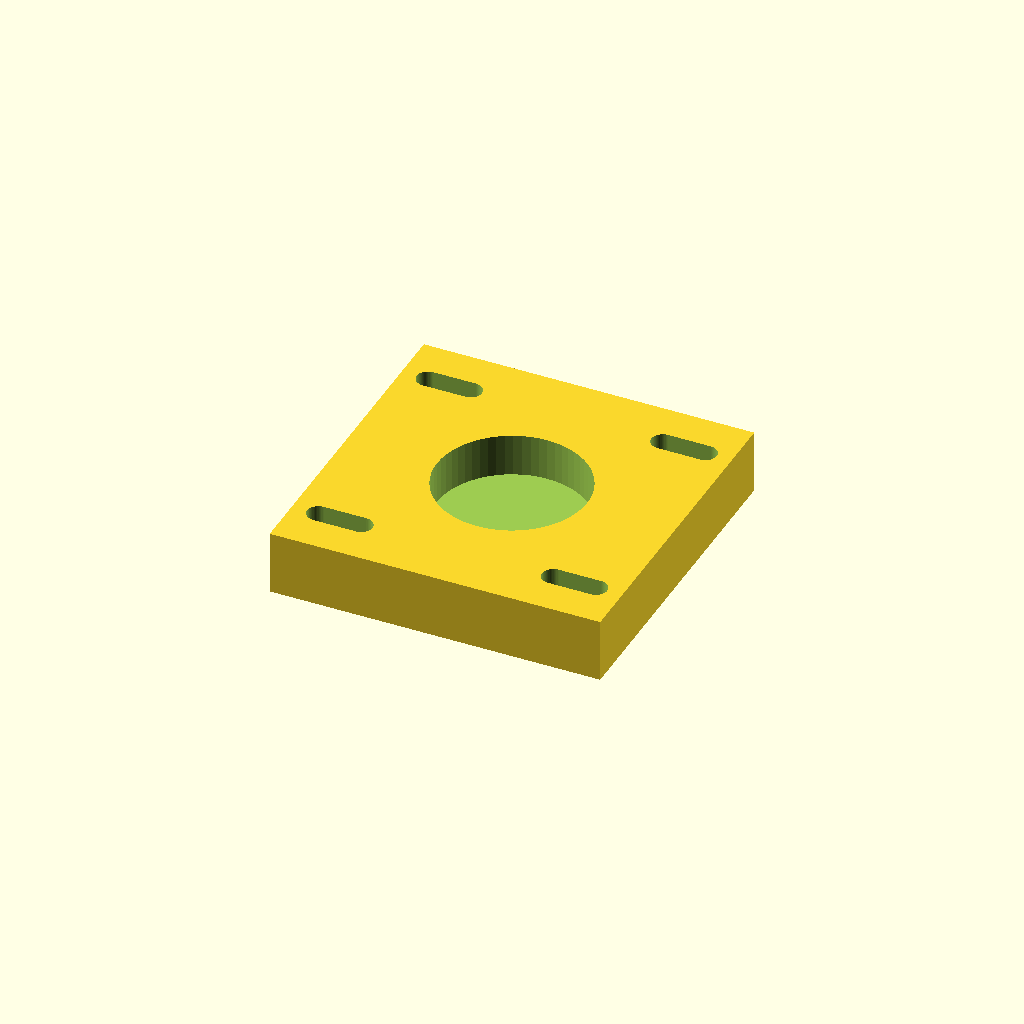
Cell 1: the model at its default parameters.
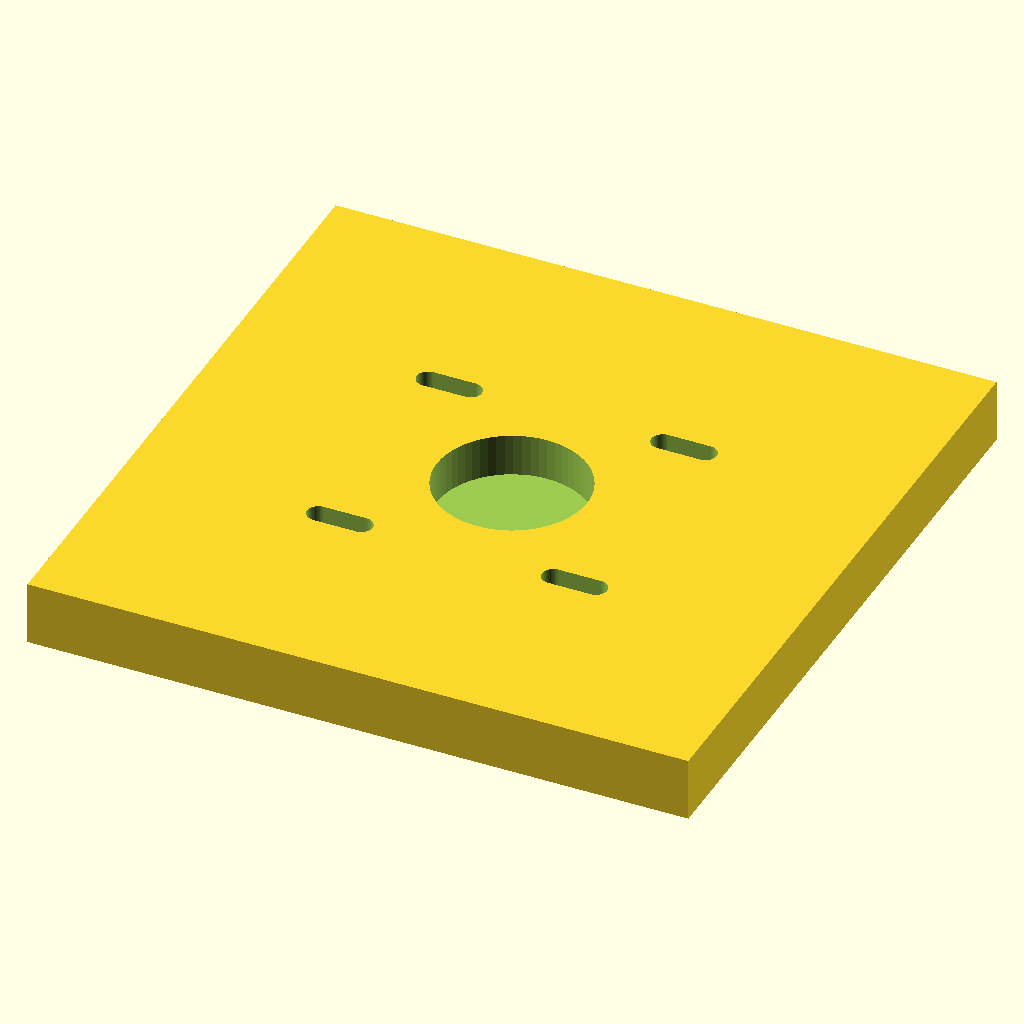
Cell 2: plate_w = 124.4 (everything else at default).
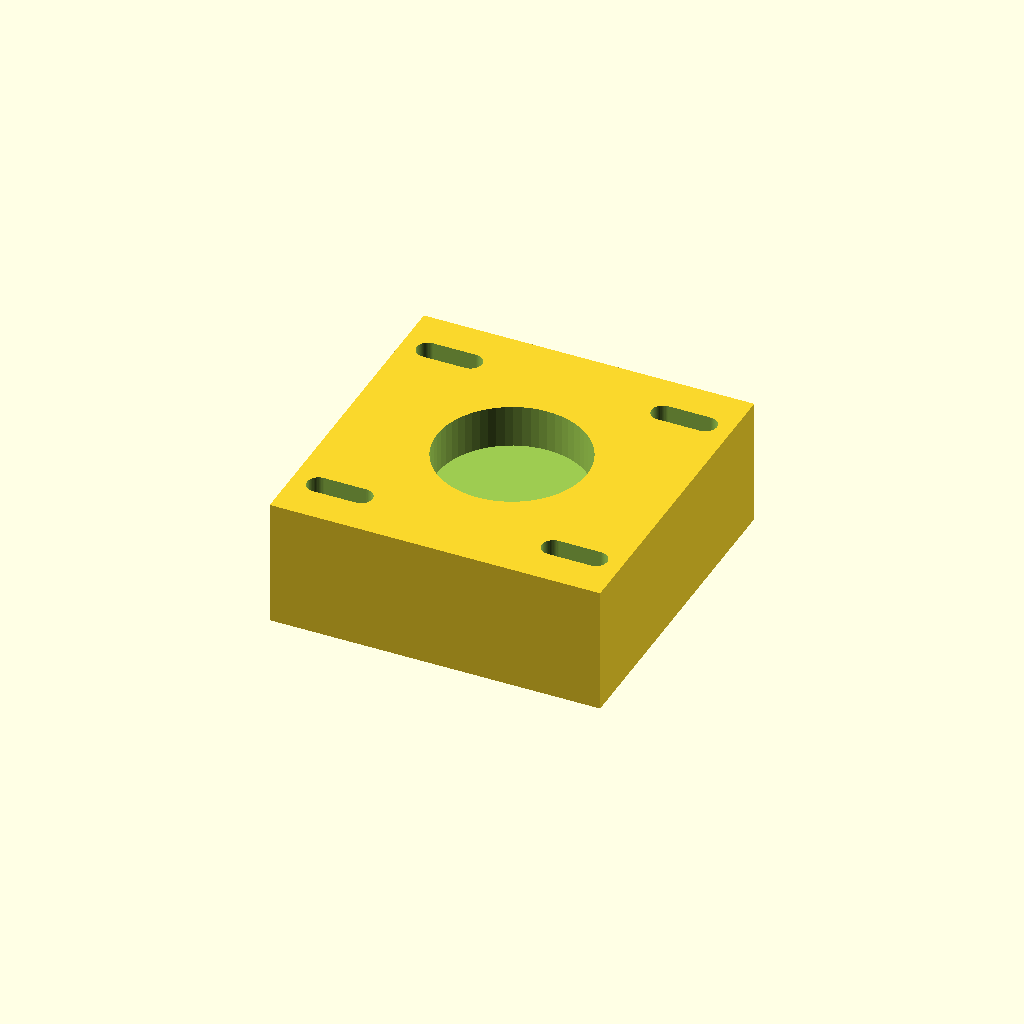
Cell 3 — plate_t set to 24, the other parameters unchanged.
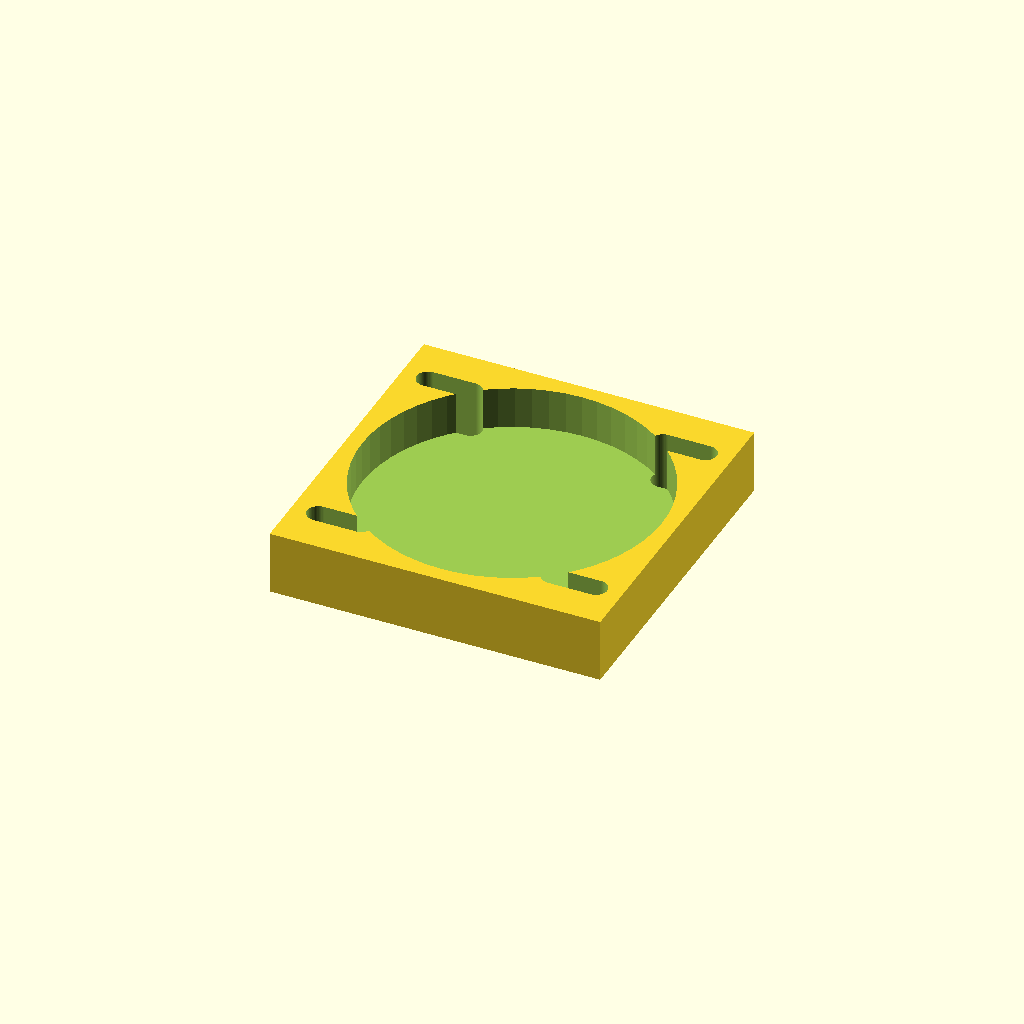
Cell 4 — bearing_d set to 56.4, the other parameters unchanged.
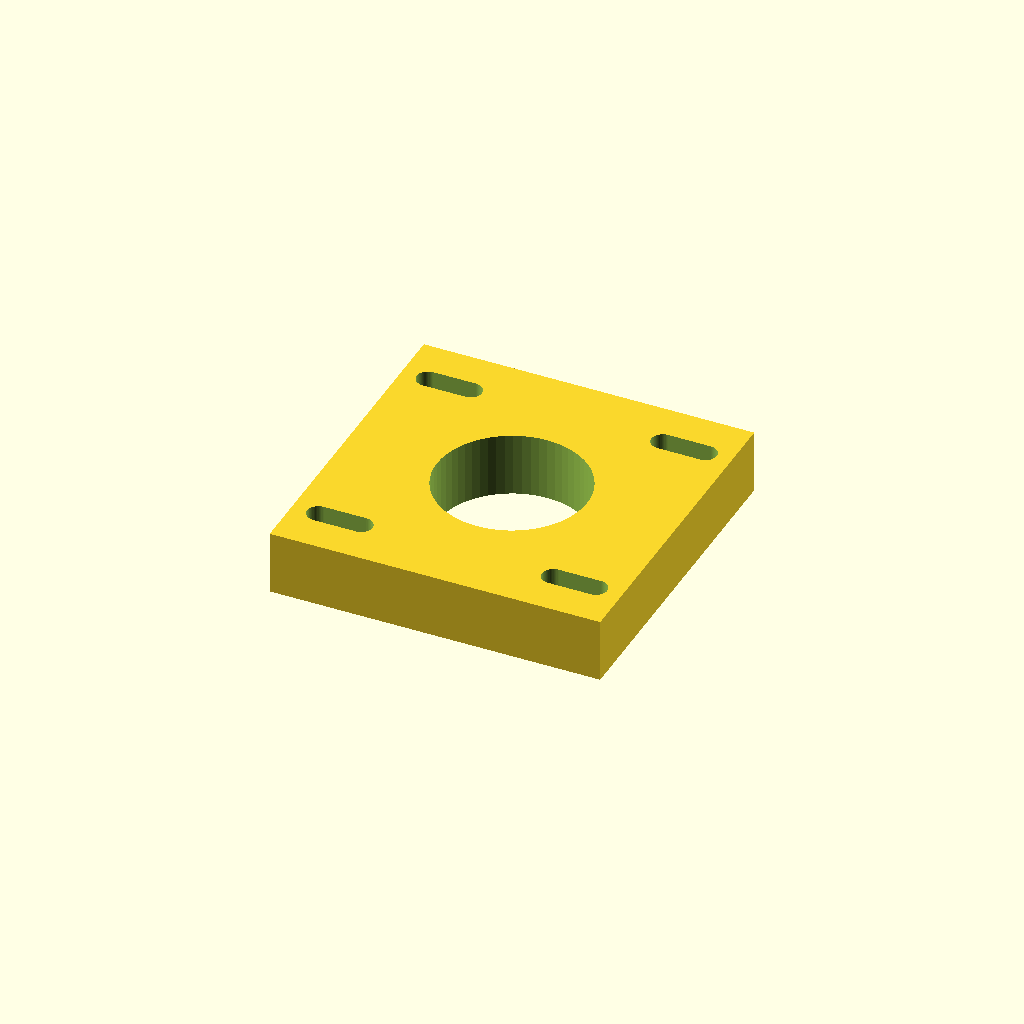
Cell 5: pocket_d = 16 (everything else at default).
All cells are drawn from one camera (rotation 55°, 0°, 25°, orthographic, colour scheme Cornfield), so only the parameter changes between them.
OpenSCAD source file optional_data/data/parts/part_0076.scad:
// Bearing mounting plate with 28.2 mm pocket.
$fn = 60;
eps = 0.02;
plate_w = 62.2;
plate_t = 12;
bearing_d = 28.2;
pocket_d = 8;
mount_pitch = 44.2;
module slot(x, y) {
    hull() {
        translate([x - 4, y, -plate_t / 2 - eps]) cylinder(d = 4.3, h = plate_t + 2 * eps);
        translate([x + 4, y, -plate_t / 2 - eps]) cylinder(d = 4.3, h = plate_t + 2 * eps);
    }
}
difference() {
    cube([plate_w, plate_w, plate_t], center = true);
    translate([0, 0, plate_t / 2 - pocket_d - eps]) cylinder(d = bearing_d, h = pocket_d + 2 * eps);
    for (x = [-mount_pitch / 2, mount_pitch / 2], y = [-mount_pitch / 2, mount_pitch / 2]) slot(x, y);
}
Customizer parameters (derived from the source; name, type, default, range or options):
eps: number, default 0.02
plate_w: number, default 62.2
plate_t: number, default 12
bearing_d: number, default 28.2
pocket_d: number, default 8
mount_pitch: number, default 44.2
